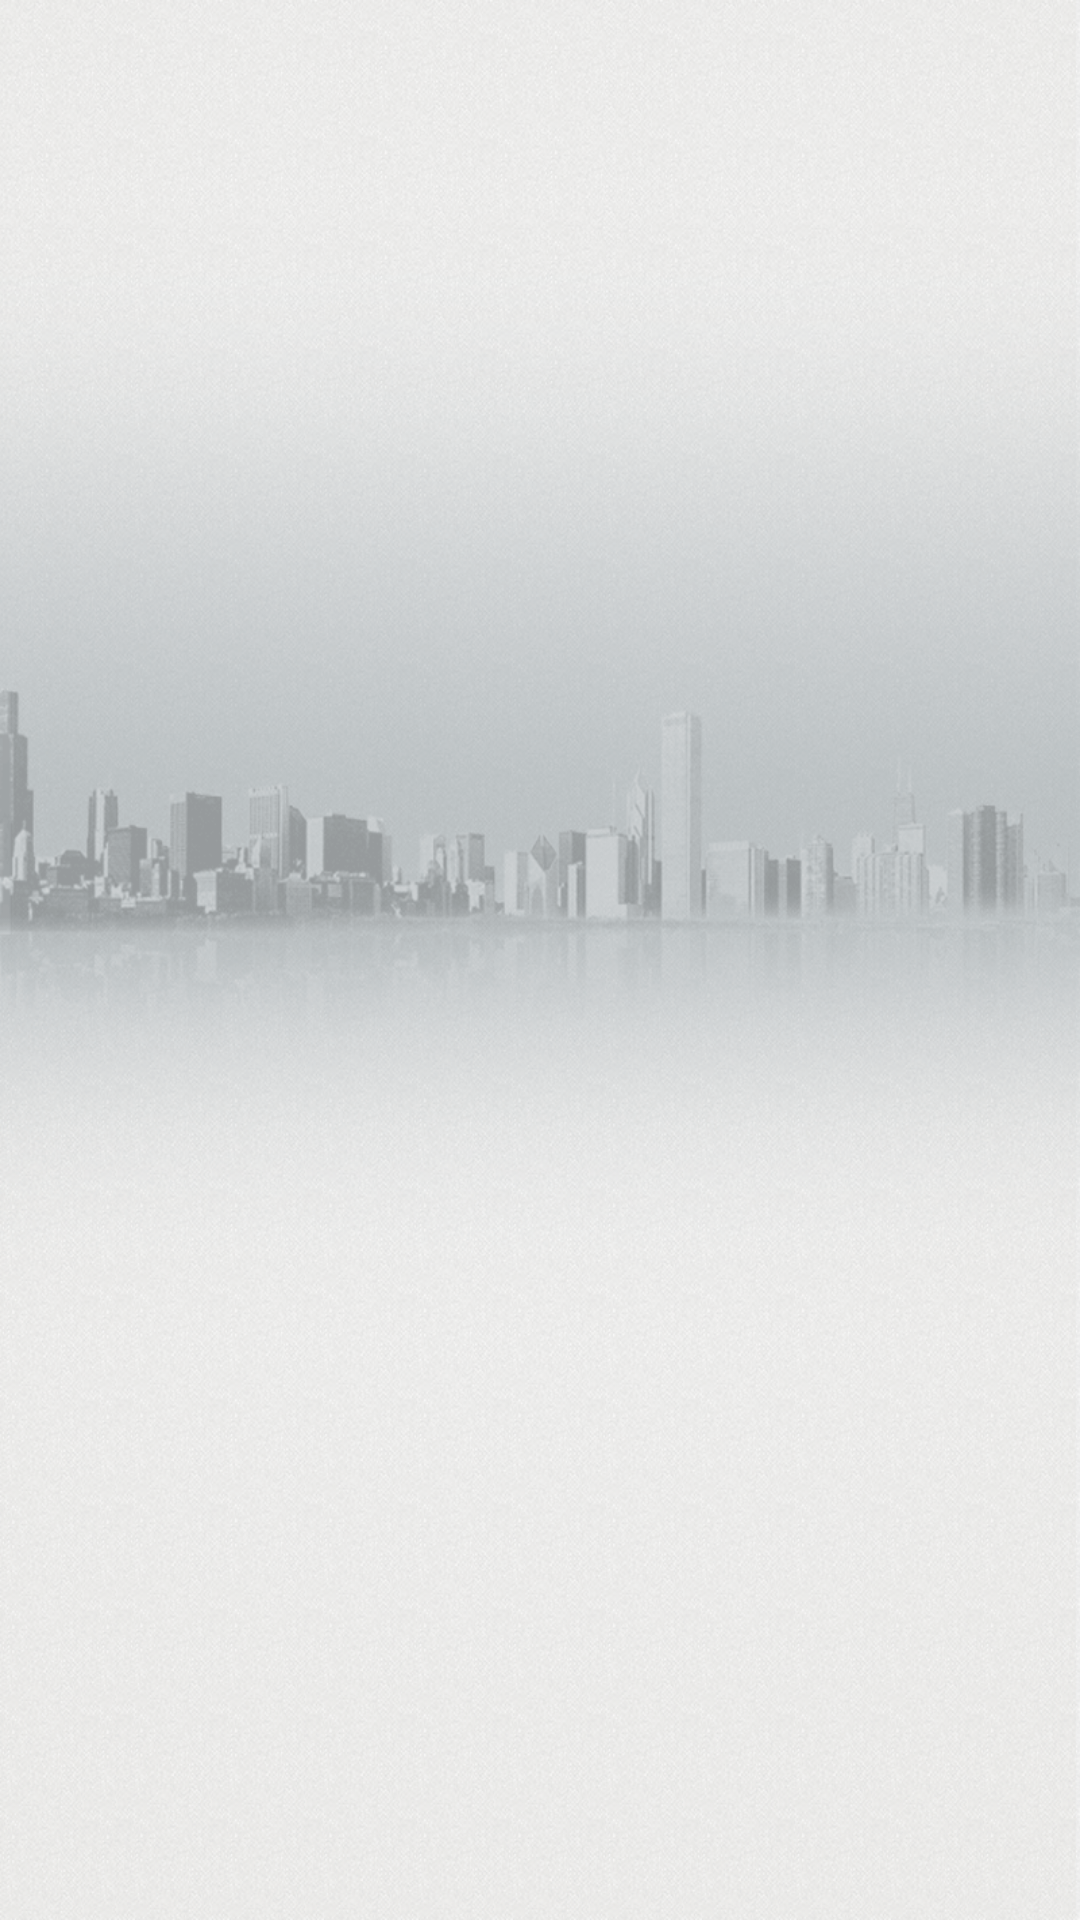

Write the Android layout XML for this screen, with the resource values it uses.
<!-- AndroidManifest.xml: application theme AppTheme -->
<!-- res/layout/activity_splash.xml -->
<RelativeLayout xmlns:android="http://schemas.android.com/apk/res/android"
                android:id="@+id/FrameLayout01"
                android:layout_width="match_parent"
                android:background="@drawable/splash_bg_city"
                android:layout_height="match_parent">
</RelativeLayout>
<!-- resources referenced by this layout -->
<resources>
  <!-- drawable splash_bg_city: png bitmap (drawable-hdpi, 489494 bytes) -->
  <style name="AppTheme" parent="AppBaseTheme">
          
      </style>
  <style name="AppBaseTheme" parent="android:Theme.Light" />
</resources>
